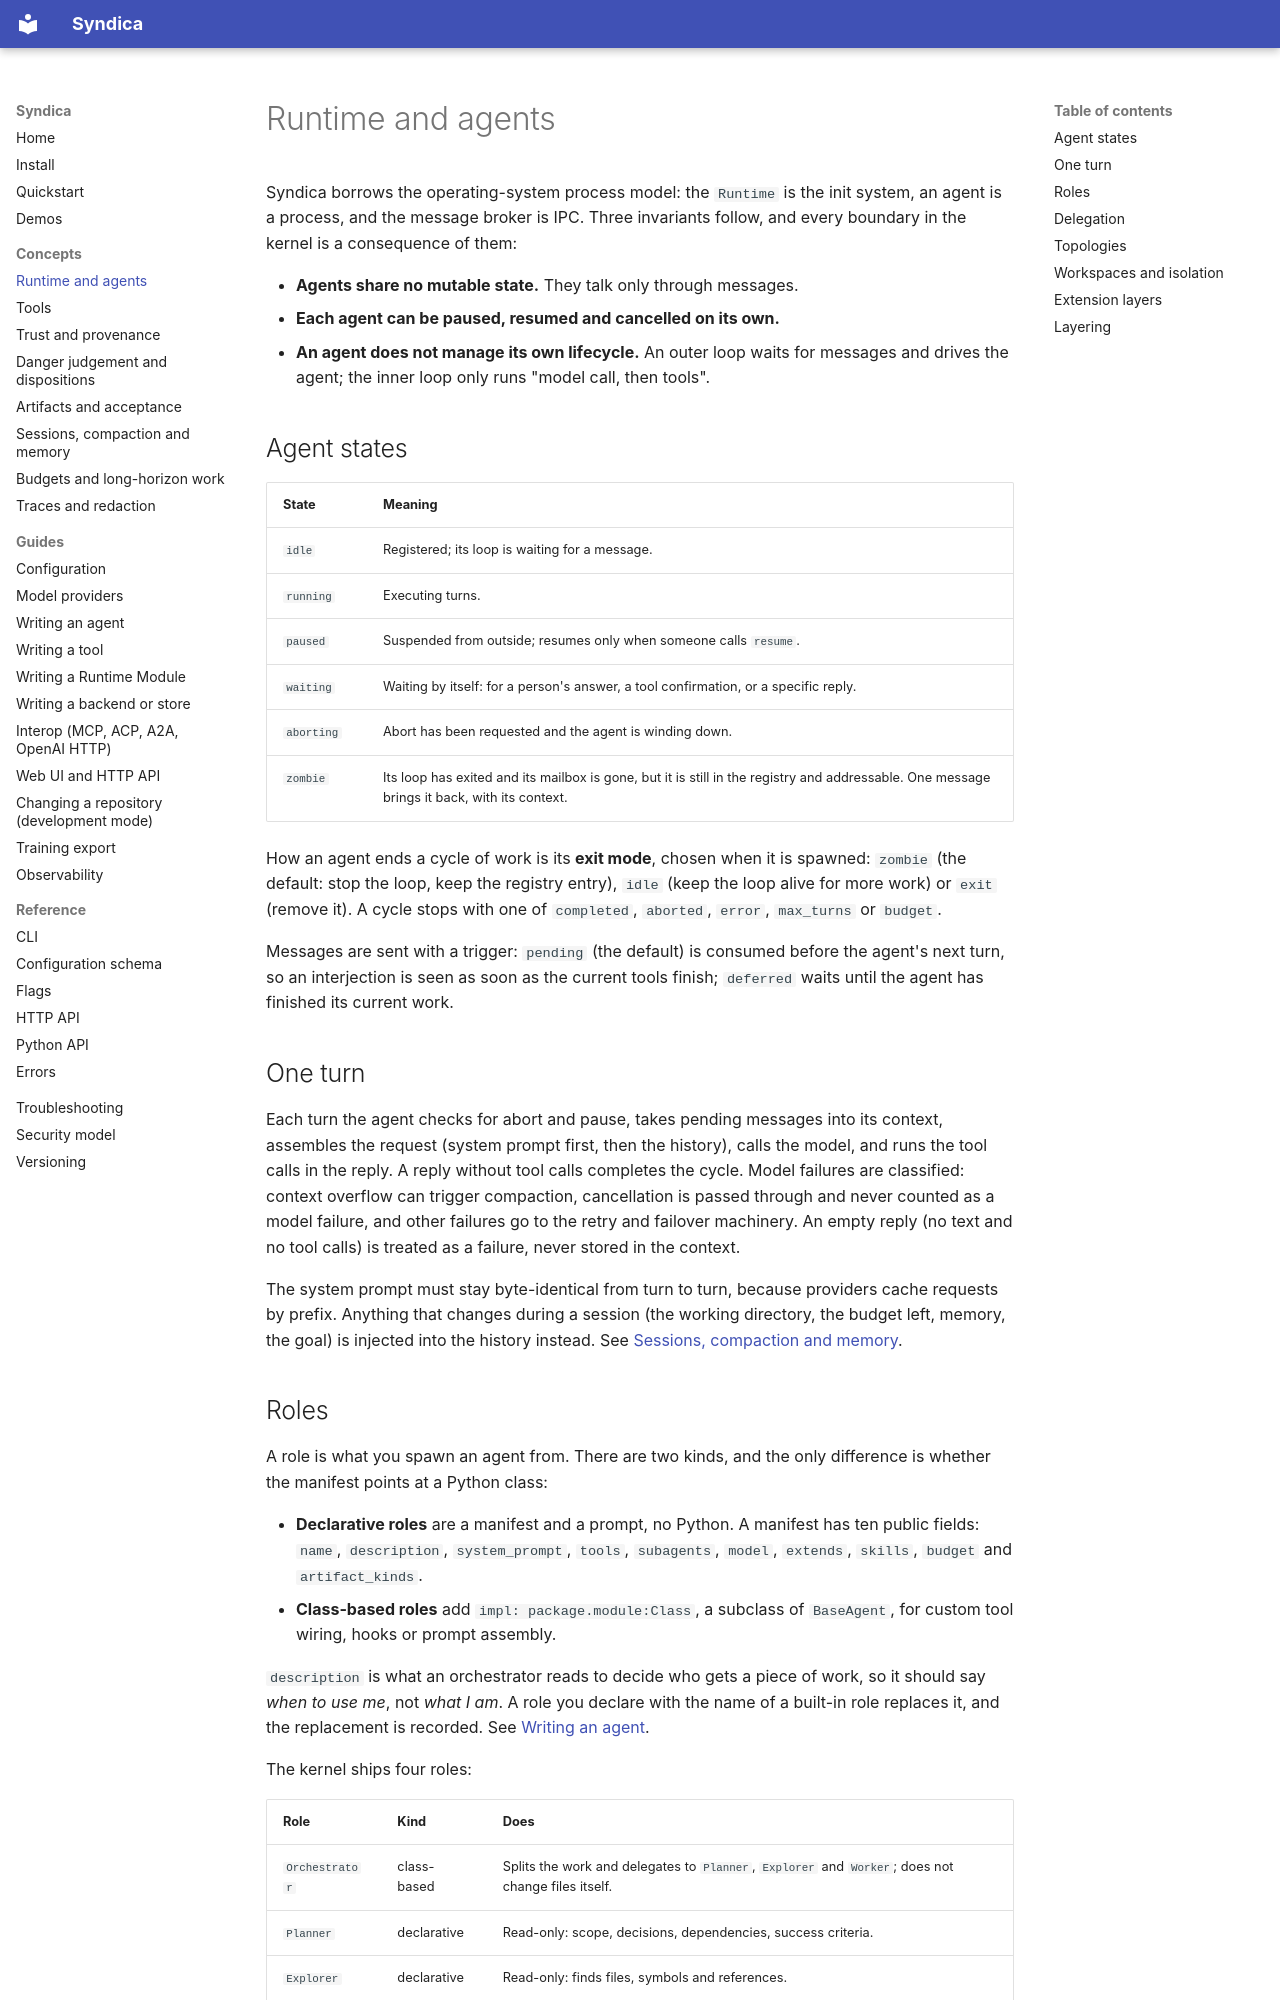

repository: ai-loren/syndica · page: concepts/runtime-and-agents/index.html · generator: mkdocs

# Runtime and agents

Syndica borrows the operating-system process model: the `Runtime` is the init system, an agent is a
process, and the message broker is IPC. Three invariants follow, and every boundary in the kernel
is a consequence of them:

- **Agents share no mutable state.** They talk only through messages.
- **Each agent can be paused, resumed and cancelled on its own.**
- **An agent does not manage its own lifecycle.** An outer loop waits for messages and drives the
  agent; the inner loop only runs "model call, then tools".

## Agent states

| State | Meaning |
| --- | --- |
| `idle` | Registered; its loop is waiting for a message. |
| `running` | Executing turns. |
| `paused` | Suspended from outside; resumes only when someone calls `resume`. |
| `waiting` | Waiting by itself: for a person's answer, a tool confirmation, or a specific reply. |
| `aborting` | Abort has been requested and the agent is winding down. |
| `zombie` | Its loop has exited and its mailbox is gone, but it is still in the registry and addressable. One message brings it back, with its context. |

How an agent ends a cycle of work is its **exit mode**, chosen when it is spawned: `zombie` (the
default: stop the loop, keep the registry entry), `idle` (keep the loop alive for more work) or
`exit` (remove it). A cycle stops with one of `completed`, `aborted`, `error`, `max_turns` or
`budget`.

Messages are sent with a trigger: `pending` (the default) is consumed before the agent's next turn,
so an interjection is seen as soon as the current tools finish; `deferred` waits until the agent has
finished its current work.

## One turn

Each turn the agent checks for abort and pause, takes pending messages into its context, assembles
the request (system prompt first, then the history), calls the model, and runs the tool calls in
the reply. A reply without tool calls completes the cycle. Model failures are classified: context
overflow can trigger compaction, cancellation is passed through and never counted as a model
failure, and other failures go to the retry and failover machinery. An empty reply (no text and no
tool calls) is treated as a failure, never stored in the context.

The system prompt must stay byte-identical from turn to turn, because providers cache requests by
prefix. Anything that changes during a session (the working directory, the budget left, memory,
the goal) is injected into the history instead. See
[Sessions, compaction and memory](sessions-compaction-memory.md).
